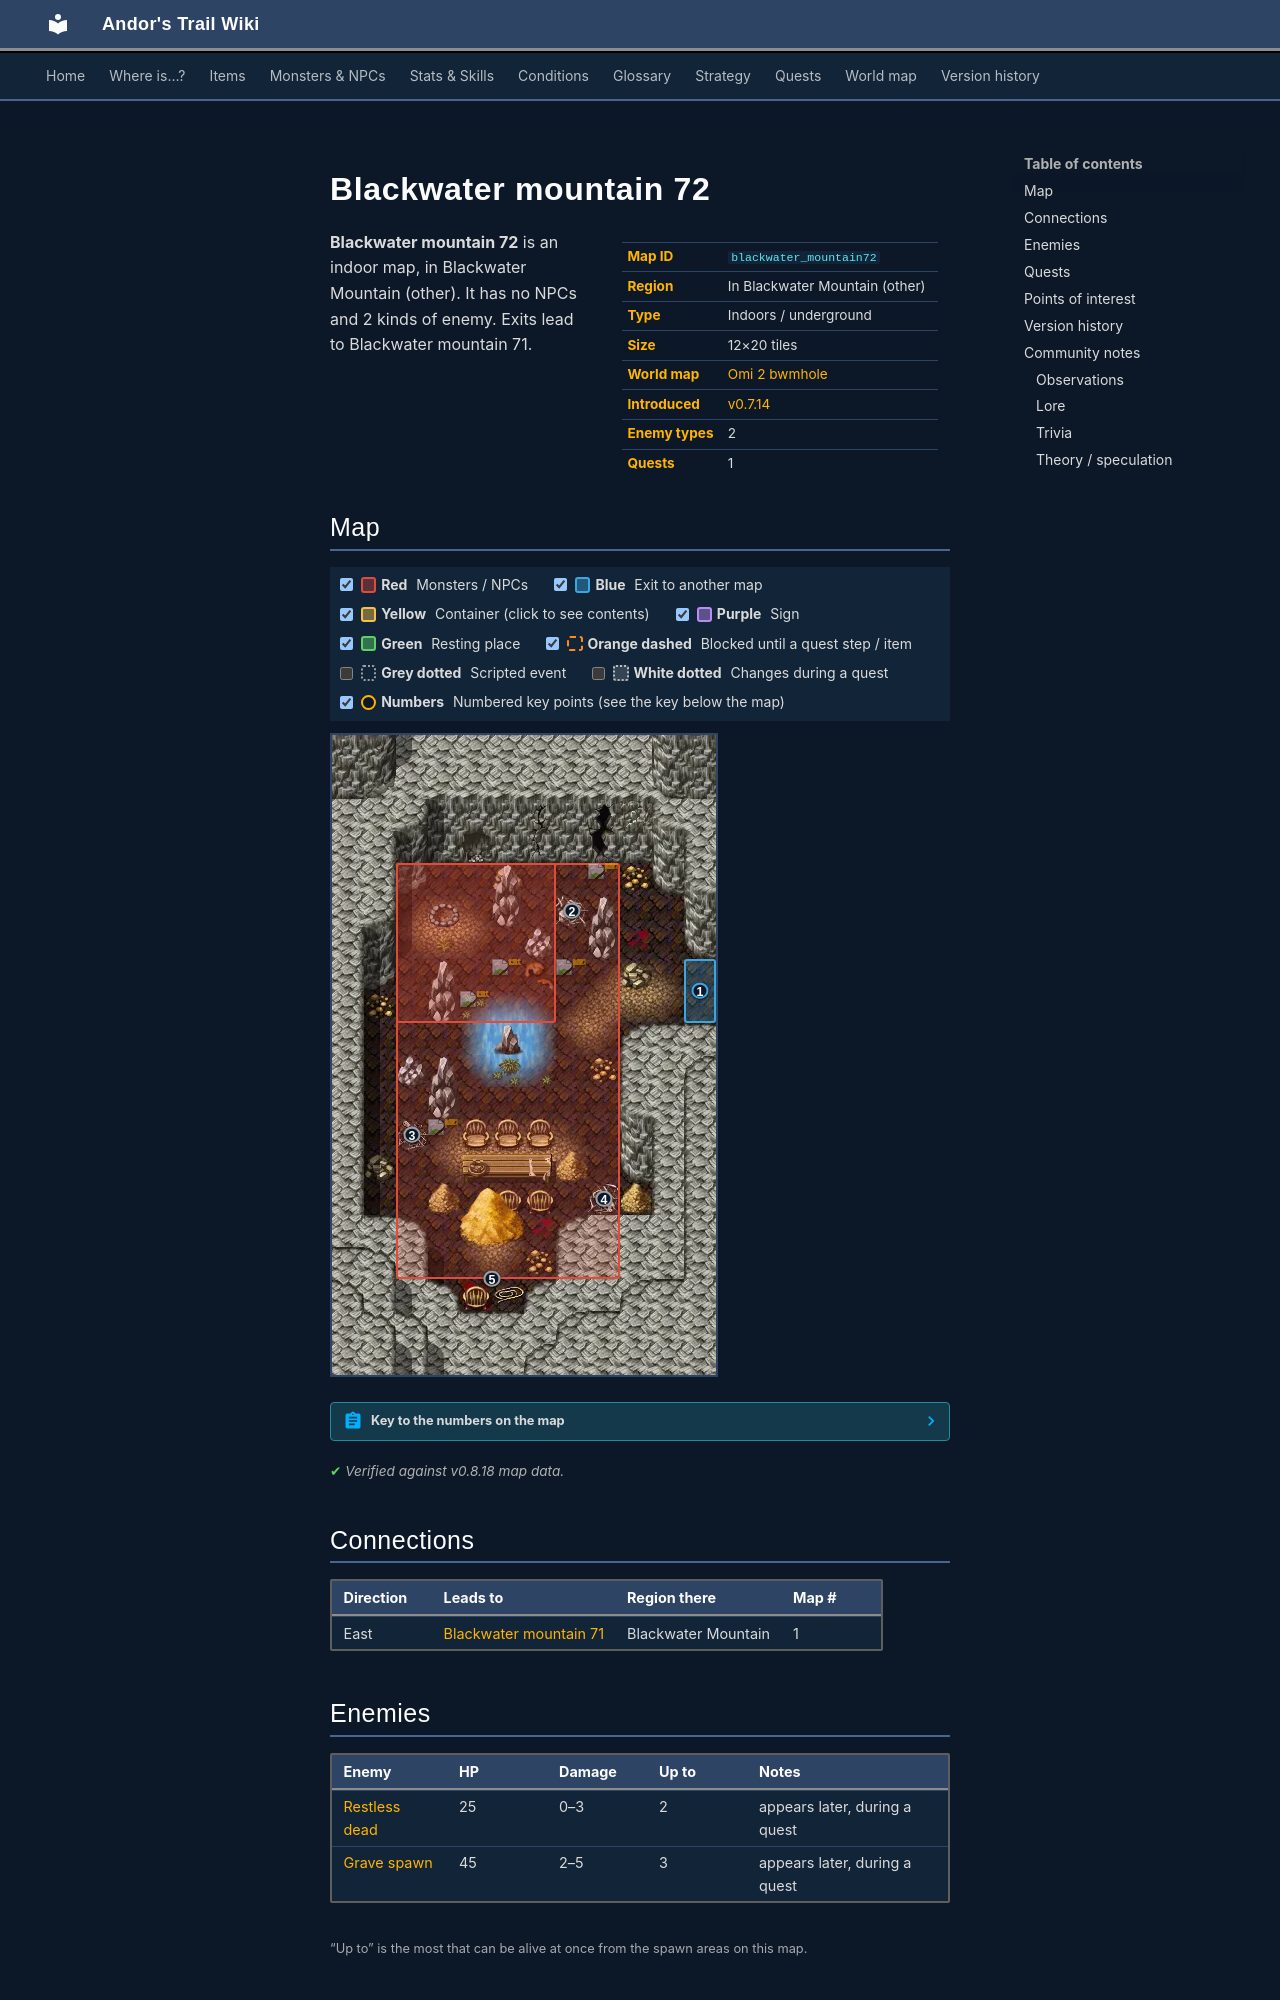

repository: asdfghjkl628/Andor-s-Trail-Wikiiii · page: maps/blackwater_mountain72/index.html · generator: mkdocs

---
description: "Blackwater mountain 72 is an indoor location in Andor's Trail, in Blackwater Mountain (other). Enemies: Restless dead, Grave spawn. Exits to Blackwater mountain 71."
---

# Blackwater mountain 72

<div class="infobox" markdown>

| | |
|---|---|
| **Map ID** | `blackwater_mountain72` |
| **Region** | In Blackwater Mountain (other) |
| **Type** | Indoors / underground |
| **Size** | 12×20 tiles |
| **World map** | [Omi 2 bwmhole](index.md) |
| **Introduced** | [v0.7.14](../versions/0.7.14.md) |
| **Enemy types** | 2 |
| **Quests** | 1 |

</div>

**Blackwater mountain 72** is an indoor map, in Blackwater Mountain (other). It has no NPCs and 2 kinds of enemy. Exits lead to Blackwater mountain 71.
